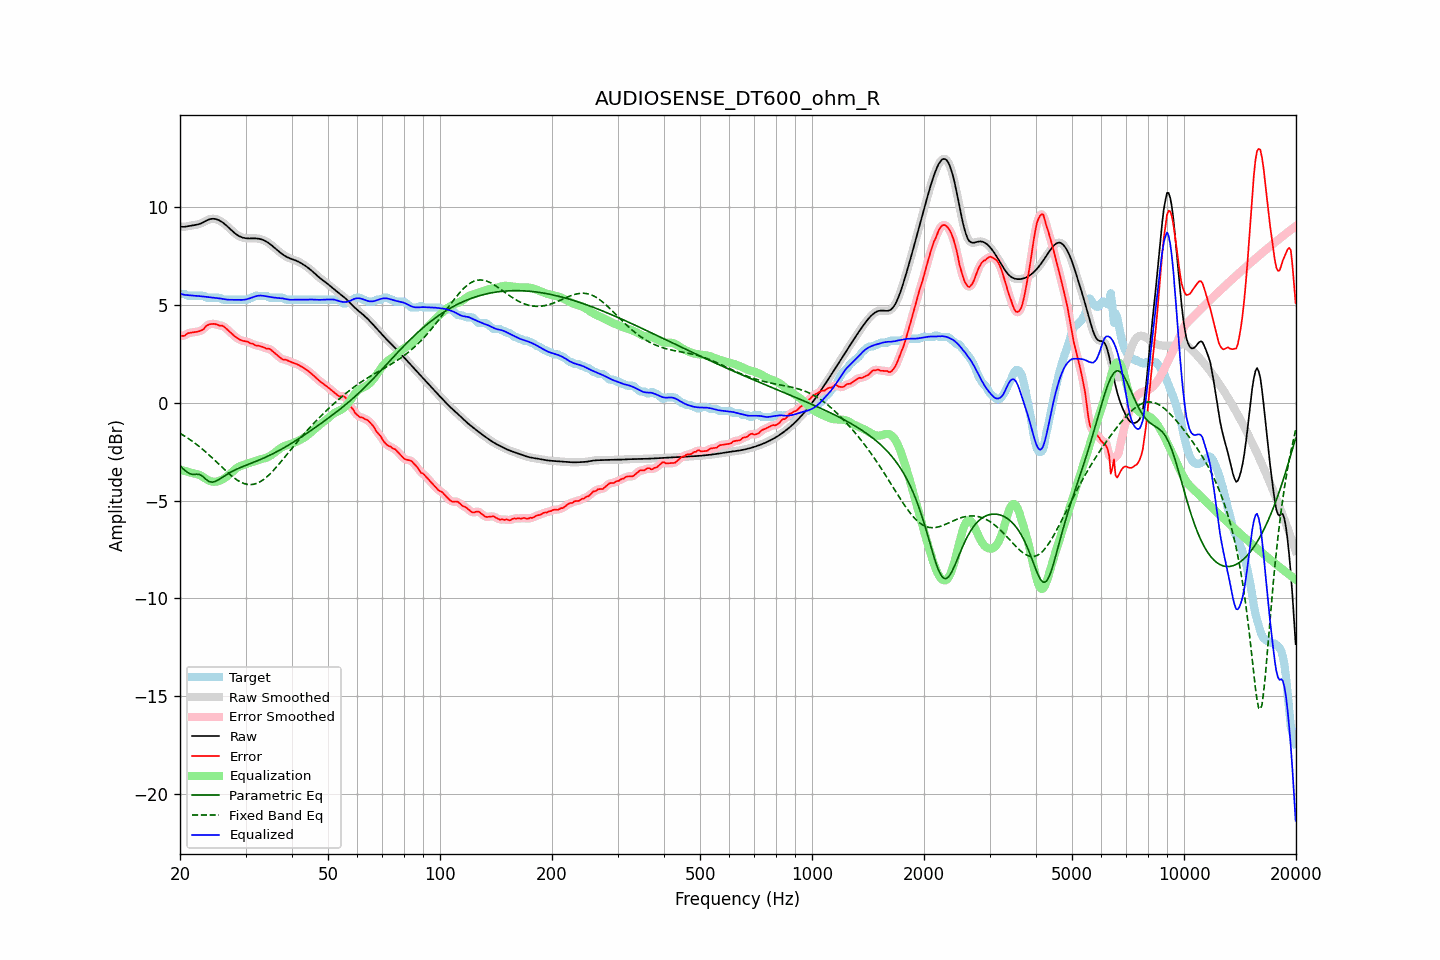

The data file committed next to this chart (first rows):
frequency, raw, error, smoothed, error_smoothed, equalization, parametric_eq, fixed_band_eq, equalized_raw, equalized_smoothed, target
20.00, 9.03, 3.45, 9.03, 3.44, -3.42, -3.22, -1.56, 5.61, 5.61, 5.58
20.20, 9.01, 3.43, 9.02, 3.43, -3.44, -3.30, -1.61, 5.58, 5.58, 5.58
20.40, 9.01, 3.43, 9.01, 3.44, -3.46, -3.38, -1.66, 5.55, 5.55, 5.58
20.61, 9.01, 3.43, 9.02, 3.46, -3.49, -3.45, -1.71, 5.53, 5.53, 5.58
20.81, 9.03, 3.52, 9.03, 3.50, -3.51, -3.52, -1.76, 5.52, 5.52, 5.51
21.02, 9.05, 3.56, 9.05, 3.55, -3.53, -3.57, -1.81, 5.51, 5.51, 5.48
21.23, 9.06, 3.58, 9.06, 3.59, -3.56, -3.62, -1.87, 5.51, 5.51, 5.48
21.44, 9.08, 3.59, 9.08, 3.60, -3.58, -3.64, -1.93, 5.50, 5.50, 5.48
21.66, 9.09, 3.61, 9.09, 3.61, -3.60, -3.66, -1.98, 5.49, 5.49, 5.48
21.87, 9.10, 3.62, 9.10, 3.62, -3.62, -3.66, -2.05, 5.48, 5.48, 5.48
22.09, 9.11, 3.63, 9.11, 3.63, -3.63, -3.65, -2.11, 5.48, 5.48, 5.48
22.31, 9.13, 3.65, 9.13, 3.65, -3.66, -3.66, -2.17, 5.47, 5.47, 5.48
22.54, 9.15, 3.67, 9.15, 3.67, -3.69, -3.66, -2.24, 5.47, 5.47, 5.48
22.76, 9.18, 3.70, 9.19, 3.70, -3.73, -3.70, -2.30, 5.46, 5.46, 5.48
22.99, 9.22, 3.74, 9.22, 3.75, -3.78, -3.75, -2.37, 5.45, 5.45, 5.48
23.22, 9.27, 3.79, 9.27, 3.82, -3.83, -3.83, -2.44, 5.44, 5.44, 5.48
23.45, 9.31, 3.91, 9.31, 3.89, -3.89, -3.90, -2.51, 5.43, 5.43, 5.40
23.69, 9.35, 3.97, 9.35, 3.96, -3.94, -3.97, -2.59, 5.42, 5.42, 5.38
23.92, 9.39, 4.01, 9.39, 4.01, -3.98, -4.02, -2.66, 5.41, 5.41, 5.38
24.16, 9.41, 4.03, 9.41, 4.03, -4.01, -4.04, -2.74, 5.40, 5.40, 5.38
24.40, 9.42, 4.04, 9.42, 4.04, -4.03, -4.06, -2.81, 5.39, 5.39, 5.38
24.65, 9.42, 4.04, 9.42, 4.04, -4.04, -4.04, -2.89, 5.39, 5.38, 5.38
24.89, 9.41, 4.03, 9.41, 4.03, -4.04, -4.02, -2.97, 5.38, 5.38, 5.38
25.14, 9.39, 4.01, 9.39, 4.00, -4.02, -3.98, -3.05, 5.37, 5.37, 5.38
25.39, 9.36, 3.98, 9.36, 3.98, -4.00, -3.93, -3.13, 5.36, 5.36, 5.38
25.65, 9.31, 3.94, 9.31, 3.96, -3.97, -3.88, -3.21, 5.34, 5.34, 5.37
25.91, 9.26, 3.96, 9.26, 3.94, -3.94, -3.83, -3.29, 5.33, 5.33, 5.31
26.16, 9.21, 3.92, 9.21, 3.91, -3.89, -3.78, -3.36, 5.31, 5.31, 5.28
26.43, 9.14, 3.86, 9.14, 3.86, -3.84, -3.72, -3.44, 5.30, 5.30, 5.28
26.69, 9.07, 3.79, 9.07, 3.79, -3.78, -3.67, -3.52, 5.29, 5.29, 5.28
26.96, 9.00, 3.71, 8.99, 3.71, -3.71, -3.62, -3.59, 5.28, 5.28, 5.28
27.23, 8.92, 3.64, 8.92, 3.64, -3.64, -3.57, -3.66, 5.28, 5.28, 5.28
27.50, 8.84, 3.56, 8.84, 3.56, -3.56, -3.53, -3.73, 5.28, 5.28, 5.28
27.77, 8.76, 3.48, 8.76, 3.48, -3.49, -3.49, -3.80, 5.28, 5.28, 5.28
28.05, 8.69, 3.41, 8.69, 3.41, -3.42, -3.44, -3.86, 5.28, 5.28, 5.28
28.33, 8.63, 3.35, 8.63, 3.35, -3.35, -3.40, -3.92, 5.28, 5.27, 5.28
28.62, 8.57, 3.29, 8.57, 3.29, -3.30, -3.37, -3.97, 5.27, 5.27, 5.28
28.90, 8.53, 3.24, 8.53, 3.24, -3.25, -3.33, -4.02, 5.27, 5.27, 5.28
29.19, 8.49, 3.21, 8.49, 3.21, -3.22, -3.30, -4.07, 5.27, 5.27, 5.28
29.48, 8.46, 3.18, 8.46, 3.18, -3.19, -3.26, -4.10, 5.27, 5.27, 5.28
29.78, 8.44, 3.16, 8.44, 3.16, -3.16, -3.23, -4.13, 5.28, 5.28, 5.28
30.08, 8.43, 3.14, 8.43, 3.15, -3.13, -3.20, -4.16, 5.29, 5.29, 5.28
30.38, 8.42, 3.14, 8.42, 3.12, -3.11, -3.16, -4.17, 5.31, 5.31, 5.28
30.68, 8.42, 3.09, 8.42, 3.09, -3.08, -3.13, -4.18, 5.34, 5.34, 5.33
30.99, 8.42, 3.04, 8.42, 3.06, -3.05, -3.10, -4.18, 5.37, 5.37, 5.38
31.30, 8.42, 3.04, 8.42, 3.02, -3.02, -3.07, -4.18, 5.40, 5.40, 5.38
31.61, 8.42, 2.99, 8.42, 2.98, -3.00, -3.03, -4.16, 5.43, 5.43, 5.43
31.93, 8.42, 2.94, 8.42, 2.96, -2.97, -3.00, -4.14, 5.45, 5.45, 5.48
32.24, 8.41, 2.93, 8.41, 2.93, -2.94, -2.97, -4.11, 5.47, 5.48, 5.48
32.57, 8.40, 2.92, 8.40, 2.92, -2.91, -2.93, -4.07, 5.49, 5.49, 5.48
32.89, 8.38, 2.90, 8.38, 2.90, -2.89, -2.90, -4.03, 5.49, 5.49, 5.48
33.22, 8.36, 2.88, 8.36, 2.88, -2.87, -2.86, -3.98, 5.49, 5.49, 5.48
33.55, 8.33, 2.85, 8.33, 2.84, -2.85, -2.83, -3.92, 5.48, 5.48, 5.48
33.89, 8.29, 2.81, 8.29, 2.81, -2.83, -2.79, -3.86, 5.46, 5.46, 5.48
34.23, 8.24, 2.77, 8.24, 2.79, -2.80, -2.75, -3.79, 5.45, 5.45, 5.48
34.57, 8.19, 2.78, 8.19, 2.77, -2.76, -2.72, -3.71, 5.43, 5.43, 5.41
34.92, 8.13, 2.75, 8.13, 2.74, -2.72, -2.68, -3.64, 5.42, 5.42, 5.38
35.27, 8.07, 2.68, 8.07, 2.69, -2.66, -2.64, -3.55, 5.40, 5.40, 5.38
35.62, 8.00, 2.62, 8.00, 2.62, -2.60, -2.60, -3.47, 5.39, 5.39, 5.38
35.97, 7.93, 2.54, 7.93, 2.54, -2.54, -2.55, -3.38, 5.39, 5.39, 5.38
... 635 more rows
